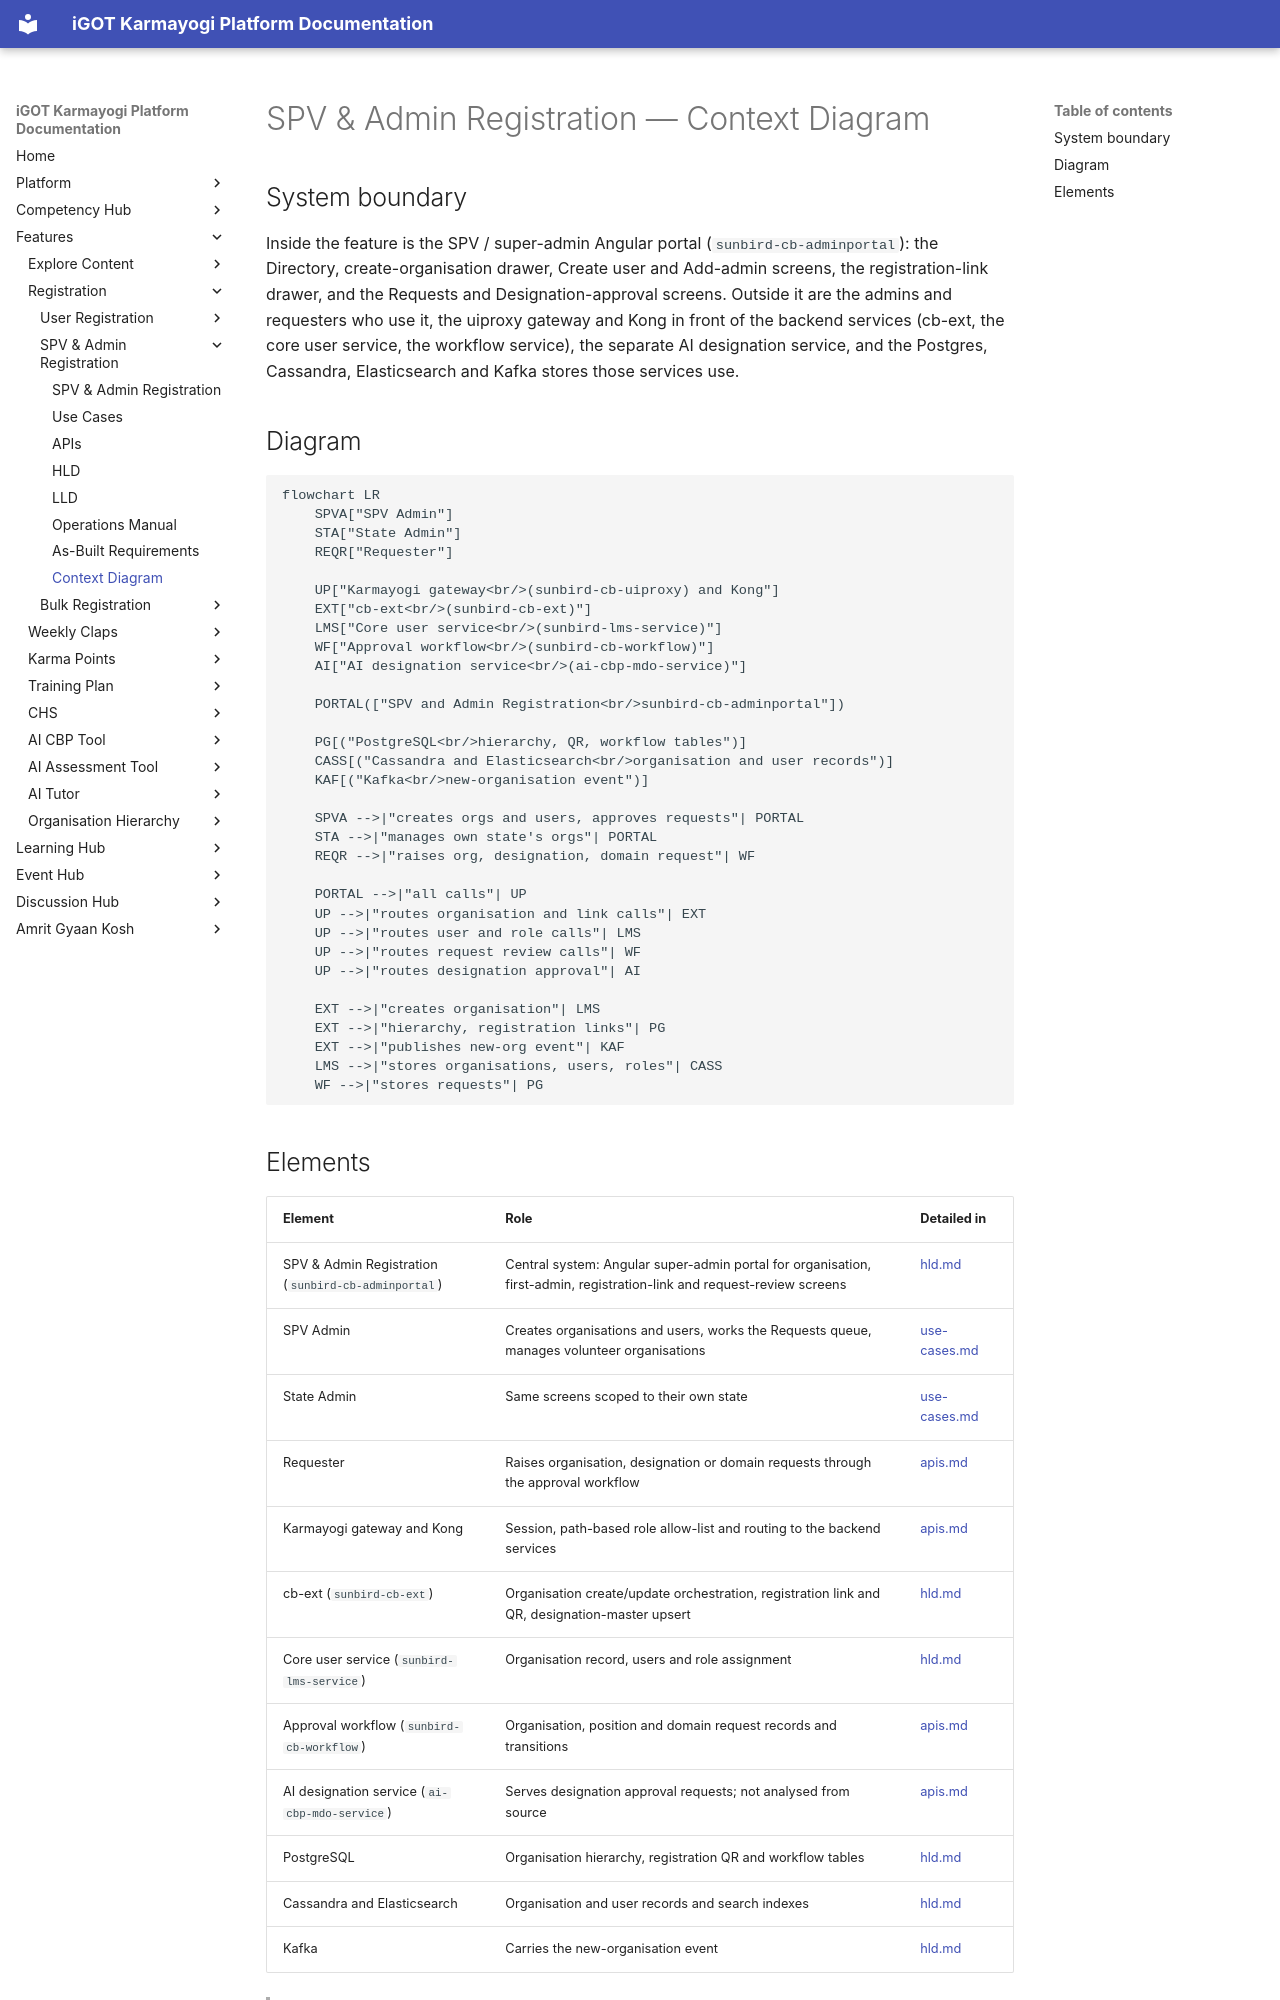

repository: KB-iGOT/igot-docs · page: learning-hub/spv-admin-registration/context-diagram/index.html · generator: mkdocs

# SPV & Admin Registration — Context Diagram

## System boundary

Inside the feature is the SPV / super-admin Angular portal (`sunbird-cb-adminportal`):
the Directory, create-organisation drawer, Create user and Add-admin screens, the
registration-link drawer, and the Requests and Designation-approval screens. Outside it are
the admins and requesters who use it, the uiproxy gateway and Kong in front of the backend
services (cb-ext, the core user service, the workflow service), the separate AI designation
service, and the Postgres, Cassandra, Elasticsearch and Kafka stores those services use.

## Diagram

```mermaid
flowchart LR
    SPVA["SPV Admin"]
    STA["State Admin"]
    REQR["Requester"]

    UP["Karmayogi gateway<br/>(sunbird-cb-uiproxy) and Kong"]
    EXT["cb-ext<br/>(sunbird-cb-ext)"]
    LMS["Core user service<br/>(sunbird-lms-service)"]
    WF["Approval workflow<br/>(sunbird-cb-workflow)"]
    AI["AI designation service<br/>(ai-cbp-mdo-service)"]

    PORTAL(["SPV and Admin Registration<br/>sunbird-cb-adminportal"])

    PG[("PostgreSQL<br/>hierarchy, QR, workflow tables")]
    CASS[("Cassandra and Elasticsearch<br/>organisation and user records")]
    KAF[("Kafka<br/>new-organisation event")]

    SPVA -->|"creates orgs and users, approves requests"| PORTAL
    STA -->|"manages own state's orgs"| PORTAL
    REQR -->|"raises org, designation, domain request"| WF

    PORTAL -->|"all calls"| UP
    UP -->|"routes organisation and link calls"| EXT
    UP -->|"routes user and role calls"| LMS
    UP -->|"routes request review calls"| WF
    UP -->|"routes designation approval"| AI

    EXT -->|"creates organisation"| LMS
    EXT -->|"hierarchy, registration links"| PG
    EXT -->|"publishes new-org event"| KAF
    LMS -->|"stores organisations, users, roles"| CASS
    WF -->|"stores requests"| PG
```
